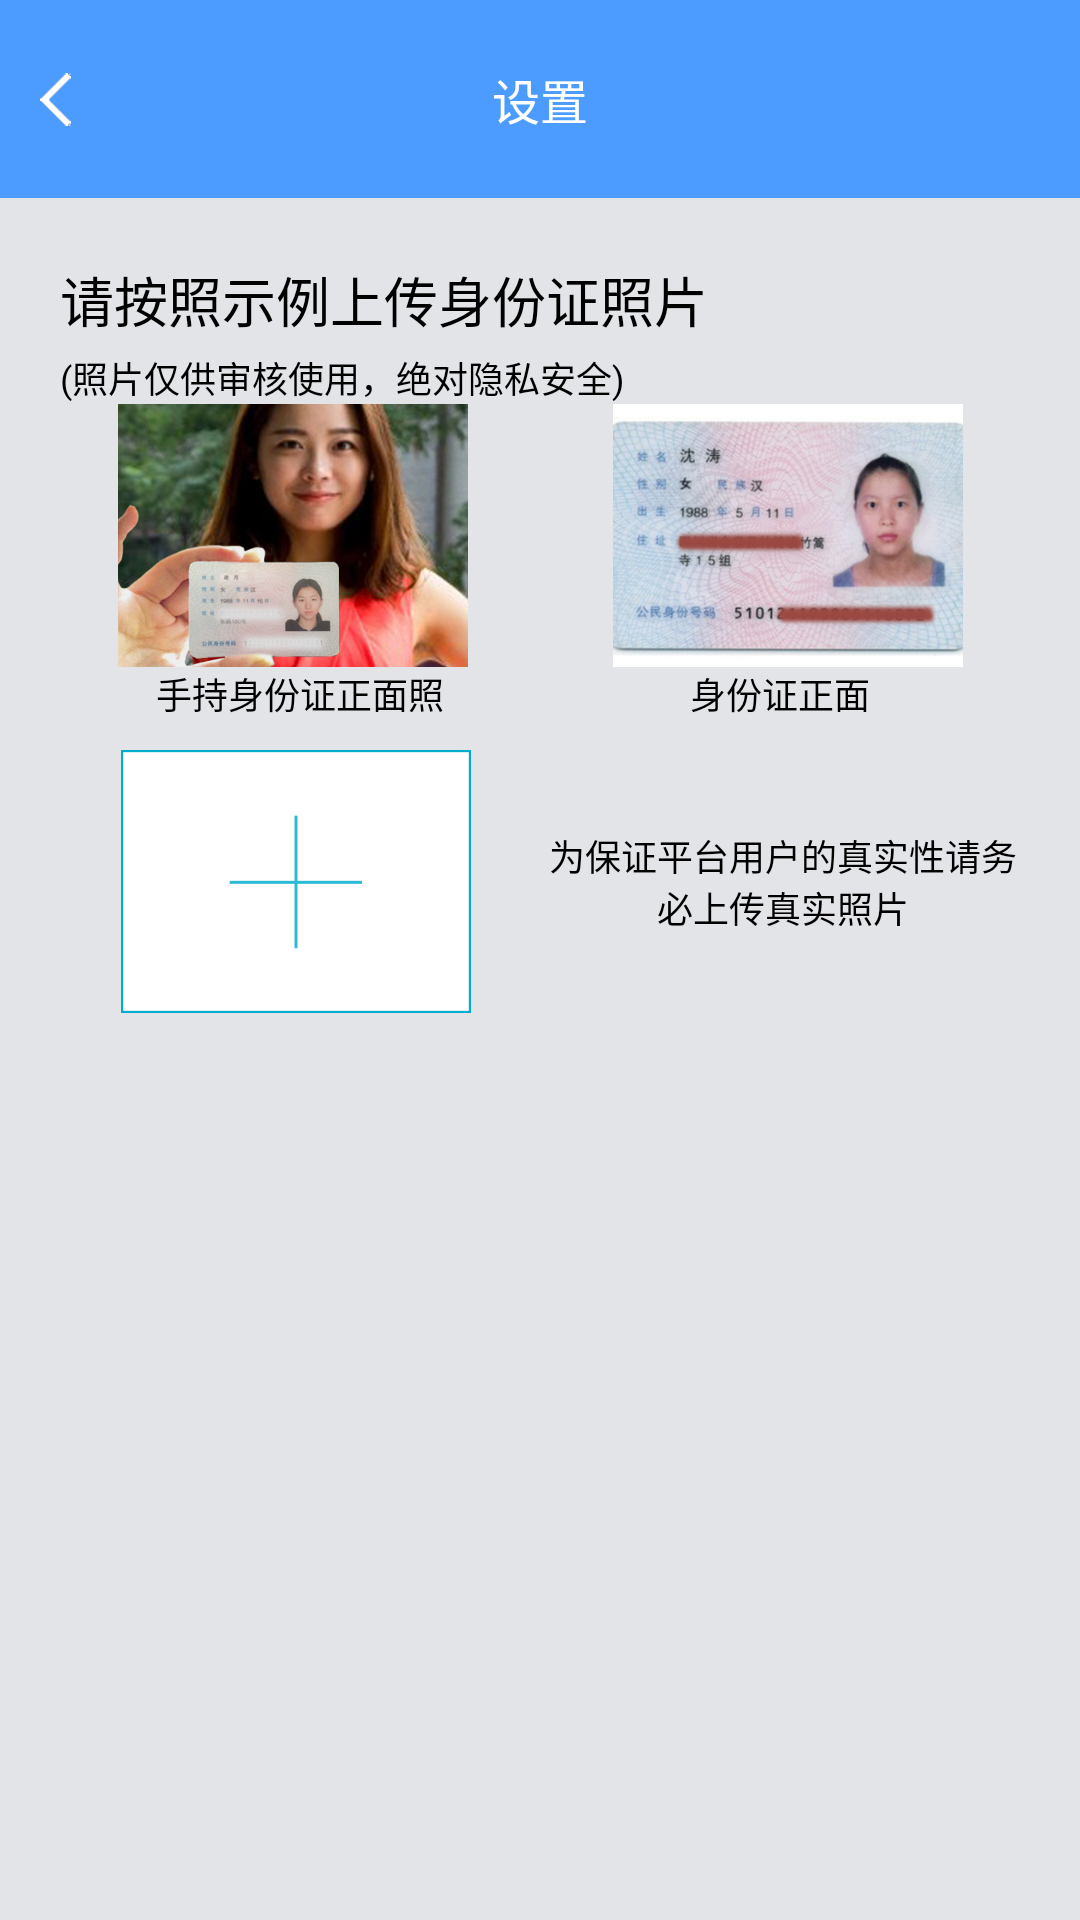

Android layout source for this screen:
<!-- AndroidManifest.xml: application theme Theme.AppCompat.Light.NoActionBar -->
<!-- res/layout/reg_personal_info.xml -->
<?xml version="1.0" encoding="utf-8"?>
<LinearLayout xmlns:android="http://schemas.android.com/apk/res/android"
    android:layout_width="fill_parent"
    android:layout_height="fill_parent"
    android:background="#e3e4e8"
    android:orientation="vertical" >

    
    <LinearLayout
        android:id="@+id/topLayout"
        android:layout_width="match_parent"
        android:layout_height="66dp"
        android:background="#4c9bff">

        <RelativeLayout
            android:layout_width="match_parent"
            android:layout_height="66dp">

            <LinearLayout
                android:id="@+id/layout_back"
                android:layout_width="40dp"
                android:layout_height="66dp"
                android:gravity="center">
                <ImageView
                    android:layout_width="20dp"
                    android:layout_height="20dp"
                    android:background="@mipmap/login_return" />
            </LinearLayout>


            <TextView
                android:id="@+id/tv_title"
                android:layout_width="wrap_content"
                android:layout_height="wrap_content"
                android:layout_centerInParent="true"
                android:textSize="16sp"
                android:textColor="#fff"
                android:text="设置"/>

        </RelativeLayout>

    </LinearLayout>

    
    <LinearLayout
        android:layout_width="fill_parent"
        android:layout_height="fill_parent"
        android:orientation="vertical"
        android:background="#e3e4e8" >

        <LinearLayout
            android:layout_width="fill_parent"
            android:layout_height="wrap_content"
            android:orientation="vertical" >
            
            <View
                android:layout_width="fill_parent"
                android:layout_height="0.5dp"
                android:background="#e3e2e5" />

            <LinearLayout
                android:layout_width="match_parent"
                android:layout_height="match_parent"
                android:orientation="vertical"
                android:padding="20dp" >

                <TextView
                    android:layout_width="match_parent"
                    android:layout_height="wrap_content"
                    android:text="请按照示例上传身份证照片"
                    android:textColor="#000"
                    android:textSize="18sp" />

                <TextView
                    android:layout_width="match_parent"
                    android:layout_height="wrap_content"
                    android:layout_marginTop="4dp"
                    android:text="(照片仅供审核使用，绝对隐私安全)"
                    android:textColor="#000"
                    android:textSize="12sp" />
                

                <LinearLayout
                    android:layout_width="match_parent"
                    android:layout_height="wrap_content"
                    android:orientation="horizontal" >

                    <ImageView
                        android:id="@+id/shenfenzhengTopImg"
                        android:layout_width="0dp"
                        android:layout_height="wrap_content"
                        android:layout_marginRight="5dp"
                        android:layout_weight="1.0"
                        android:layout_gravity="center_horizontal"
                        android:src="@mipmap/shen_fen_zheng_top" />

                    <ImageView
                        android:id="@+id/shenfenzhengBottomImg"
                        android:layout_width="0dp"
                        android:layout_height="wrap_content"
                        android:layout_marginLeft="5dp"
                        android:layout_weight="1.0"
                        android:src="@mipmap/shen_fen_zheng_bottom"
                         />
                </LinearLayout>

                <LinearLayout
                    android:layout_width="match_parent"
                    android:layout_height="wrap_content"
                    android:orientation="horizontal" >

                    <TextView
                        android:layout_width="0dp"
                        android:layout_height="wrap_content"
                        android:layout_weight="1.0"
                        android:gravity="center"
                        android:text="手持身份证正面照"
                        android:textColor="#000"
                        android:textSize="12sp" />

                    <TextView
                        android:layout_width="0dp"
                        android:layout_height="wrap_content"
                        android:layout_weight="1.0"
                        android:gravity="center"
                        android:text="身份证正面"
                        android:textColor="#000"
                        android:textSize="12sp" 
                        />
                </LinearLayout>

                <GridView
                    android:id="@+id/gridView"
                    android:layout_width="match_parent"
                    android:layout_height="wrap_content"
                    android:layout_marginTop="10dp"
                    android:fadingEdge="none"
                    android:gravity="center_horizontal"
                    android:numColumns="1"
                    android:verticalSpacing="20dp" />
                

                <LinearLayout
                    android:layout_width="match_parent"
                    android:layout_height="wrap_content"
                    android:orientation="horizontal" >

                    <ImageView
                        android:id="@+id/tianJiaPhoto"
                        android:layout_width="0dp"
                        android:layout_height="wrap_content"
                        android:layout_marginRight="5dp"
                        android:layout_weight="1.0"
                        android:src="@mipmap/tian_jia_photo" />

                    <TextView
                        android:layout_width="0dp"
                        android:layout_height="match_parent"
                        android:layout_weight="1.0"
                        android:gravity="center"
                        android:text="为保证平台用户的真实性请务必上传真实照片"
                        android:textColor="#000"
                        android:textSize="12sp" />
                </LinearLayout>
            </LinearLayout>
        </LinearLayout>
    </LinearLayout>

</LinearLayout>
<!-- resources referenced by this layout -->
<resources>
  <!-- mipmap login_return: png bitmap (mipmap-xxxhdpi, 1085 bytes) -->
  <!-- mipmap shen_fen_zheng_bottom: jpg bitmap (mipmap-xxxhdpi, 51360 bytes) -->
  <!-- mipmap shen_fen_zheng_top: jpg bitmap (mipmap-xxxhdpi, 51407 bytes) -->
  <!-- mipmap tian_jia_photo: png bitmap (mipmap-xxxhdpi, 1605 bytes) -->
  <style name="Theme.AppCompat.Light.NoActionBar" parent="@style/Theme.AppCompat.Light">
          <item name="android:windowNoTitle">true</item>
      </style>
</resources>
